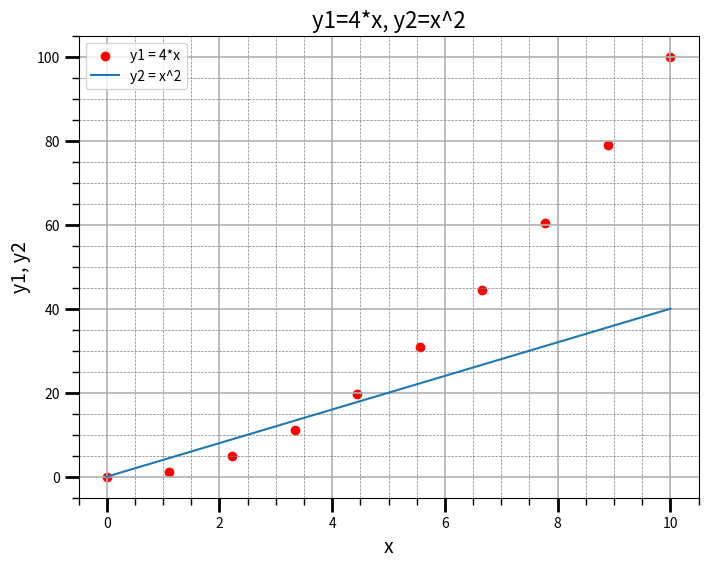

This figure's Python source:
import matplotlib.pyplot as plt
from matplotlib.ticker import AutoMinorLocator
import numpy as np

x = np.linspace(0, 10, 10)
y1 = 4 * x
y2 = x ** 2

fig, ax = plt.subplots(figsize=(8, 6))

ax.set_title("y1=4*x, y2=x^2", fontsize=16)
ax.set_xlabel("x", fontsize=14)
ax.set_ylabel("y1, y2", fontsize=14)
ax.grid(which="major", linewidth=1.2)
ax.grid(which="minor", linestyle="--", color="gray", linewidth=0.5)
ax.scatter(x, y2, c="red", label="y1 = 4*x")
ax.plot(x, y1, label="y2 = x^2")
ax.legend()

# call extra ticks on x axis
ax.xaxis.set_minor_locator(AutoMinorLocator())
# call extra ticks on y axis
ax.yaxis.set_minor_locator(AutoMinorLocator())
ax.tick_params(which='major', length=10, width=2)
ax.tick_params(which='minor', length=5, width=1)

plt.show()
